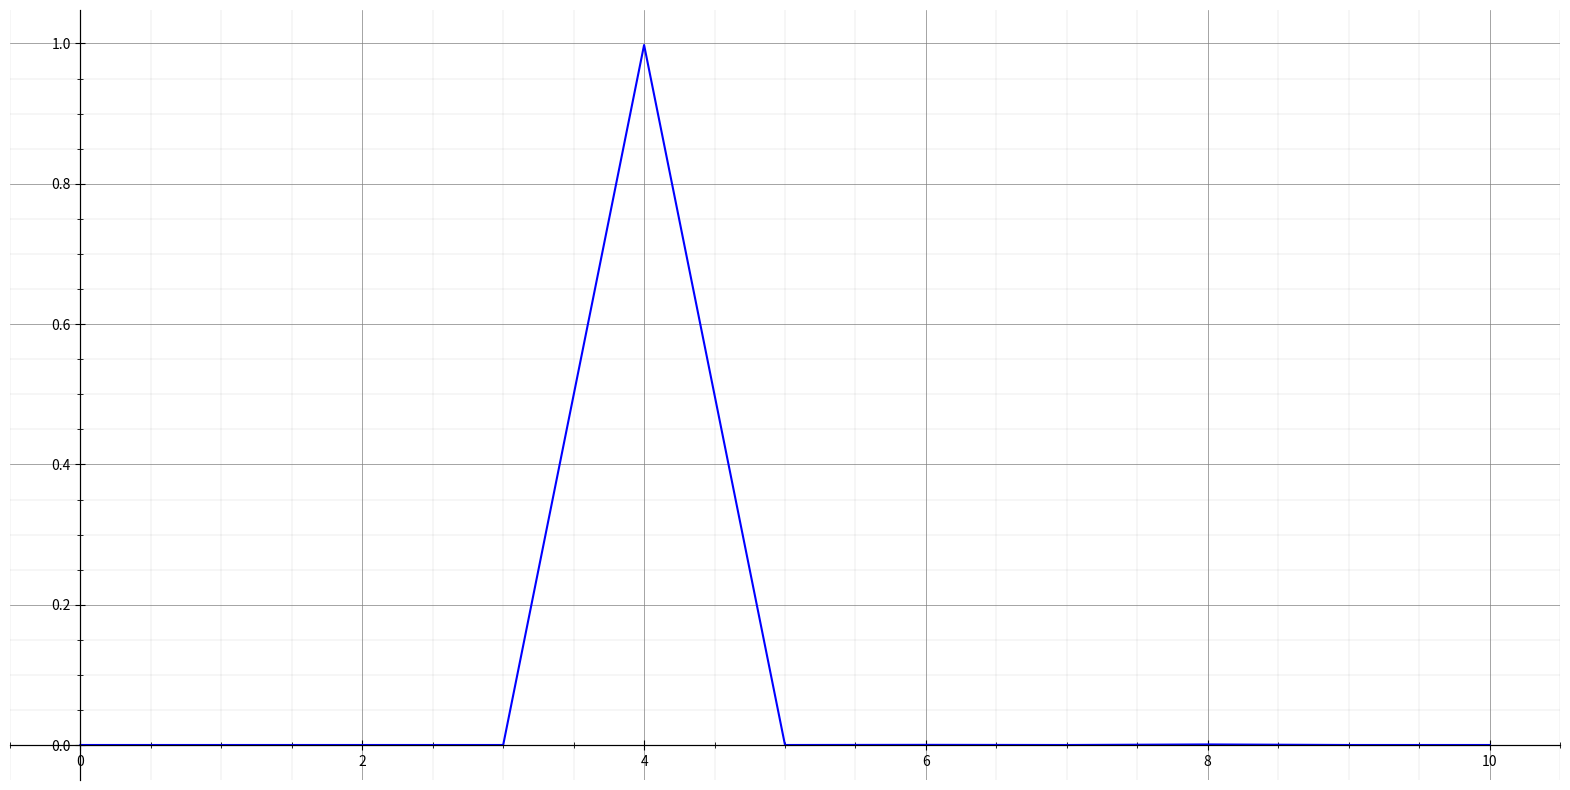

Generate this figure with matplotlib:
#!/usr/bin/env python

import matplotlib as mpl
import matplotlib.pyplot as plt
import numpy as np

def softmax(v):

    v2 = np.exp(v)
    #    print(v2)

    sum = np.sum(v2)
    #    print(sum)

    v3 = v2/sum
    #    print(v3)

    return v3

def plot(o, sm):

    x = np.linspace(0,10,11)

    plt.figure(figsize=(20,10))

    #    oplot, = plt.plot(x, o, 'g-', label="x")
    smplot, = plt.plot(x, sm, 'b-', label="sm")

    ax = plt.gca()

    centerx = 0
    centery = 0
    ax.spines['left'].set_position(('data', centerx))
    ax.spines['bottom'].set_position(('data', centery))
    ax.spines['right'].set_position(('data', centerx))
    ax.spines['top'].set_position(('data', centery))

    for axis, center in zip([ax.xaxis, ax.yaxis], [centerx, centery]):
        axis.set_ticks_position('both')
        axis.grid(True, 'major', ls='solid', lw=0.5, color='gray')
        axis.grid(True, 'minor', ls='solid', lw=0.1, color='gray')
        axis.set_minor_locator(mpl.ticker.AutoMinorLocator())

        #    plt.legend(handles=[xplot, smplot])

    plt.show()

#    o = np.linspace(0,1,11) # list(range(0,1,11))
o = [0, 0, 0, 0, 9, 0, 1, 0, 2, 0, 0]
print("o = {0}".format(o))

sm = softmax(o)
print("softmax = {0}".format(sm))

plot(o, sm)
